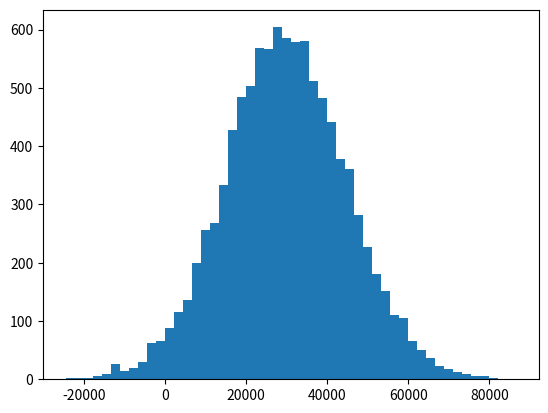

Write the Python code that produced this figure.
#!/usr/bin/python

#######################################
# module: mean_median_mode.py
# author: vladimir kulyukin
# description: computing and plotting
# means, medians, and modes.
#######################################

import numpy as np
import matplotlib.pyplot as plt
from scipy import stats

## use normal distribution to generate 10,000 points
## centered on 30,000 with an STD = 15,000
incomes = np.random.normal(30000, 15000, 10000)
## if you want to see an outlier, add this
## billionaire's income to the list of incomes
#incomes = np.append(incomes, [1000000000])

mn = np.mean(incomes)
print('mean    = ' + str(mn))
md = np.median(incomes)
print('median = ' + str(md))

## comment out if you don't want to see a plot of incomes
plt.hist(incomes, 50)
plt.show()

## create a random array of 500 ages from 10 up to 90.
ages = np.random.randint(10, high=90, size=500)
print(ages)
mo = stats.mode(ages)
## the result will print like (array([ 22.]), array([ 18.])),
## where the first number, 22, is the most frequent age
## and the second number, 18, is the number of times
##that age occurs in ages.
print(mo)
